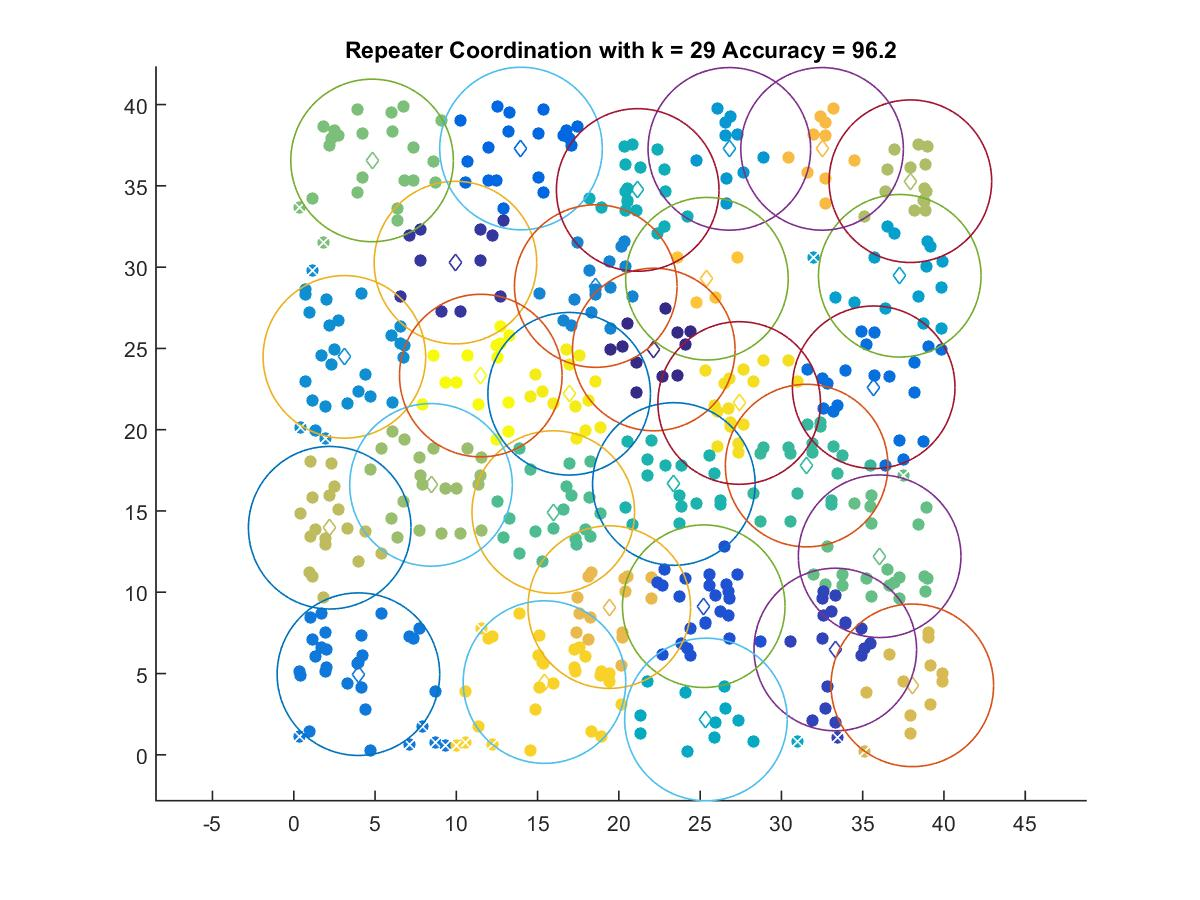

The data file committed next to this chart (first rows):
22.146, 24.933
9.946, 30.28
33.31, 6.477
25.22, 9.141
13.98, 37.3
35.68, 22.61
3.977, 4.96
18.58, 28.84
3.115, 24.48
26.8, 37.28
37.28, 29.47
25.36, 2.173
21.16, 34.75
23.38, 16.66
31.55, 17.79
15.96, 14.93
36.04, 12.21
4.816, 36.56
8.443, 16.61
37.93, 35.29
2.211, 13.97
38.05, 4.273
19.41, 9.086
32.5, 37.28
25.42, 29.29
15.42, 4.473
27.4, 21.64
16.94, 22.21
11.51, 23.33
